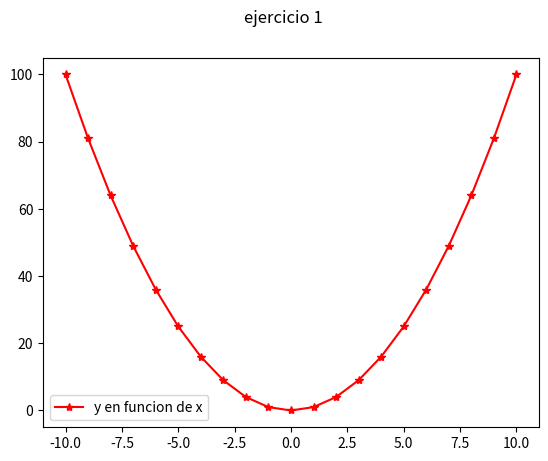

Write Python code to recreate this figure.
# Matplotlib [Python]
# Ejercicios de práctica

# [redacted]
# Version: 2.0

# IMPORTANTE: NO borrar los comentarios
# que aparecen en verde con el hashtag "#"

# Ejercicios de matplotlib
import numpy as np
import matplotlib.pyplot as plt


if __name__ == '__main__':
    print("Bienvenidos a otra clase de Inove con Python")
    print("Line Plot")

    # NOTA: aproveche los ejemplos de "line_plot" de clase

    # Se desea graficar los valores de "x" e "y" en un gráfico de línea
    # A continuación los datos ya disponibles de "x" e "y" para que utilice:
    x = list(range(-10, 11, 1))

    # Bucle que completa y calcula todos los valores de "y"
    y = []
    for i in x:
        y.append(i**2)

    # Alumno: Crear una "figura" y crear un "ax" con add_subplot
    # Graficar el "line plot" de "y" en función de "x"

    # Alumno: Colocar la leyenda y el label con el nombre de la función
    # Darle color a la línea a su elección

    # Crear acá su gráfico

    fig = plt.figure()
    fig.suptitle("ejercicio 1")
    ax = fig.add_subplot()

    ax.plot(x, y, c = "red", marker = "*", label = "y en funcion de x")
    ax.legend()
    plt.show()

    print("terminamos")
